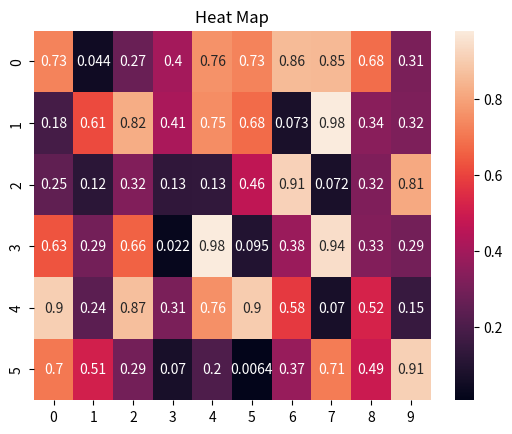

Python code for this plot:
import numpy as np
import seaborn as sns
from matplotlib import pyplot as plt

data =np.random.rand(6,10)
sns.heatmap(data, annot=True)
plt.title('Heat Map')
plt.show()